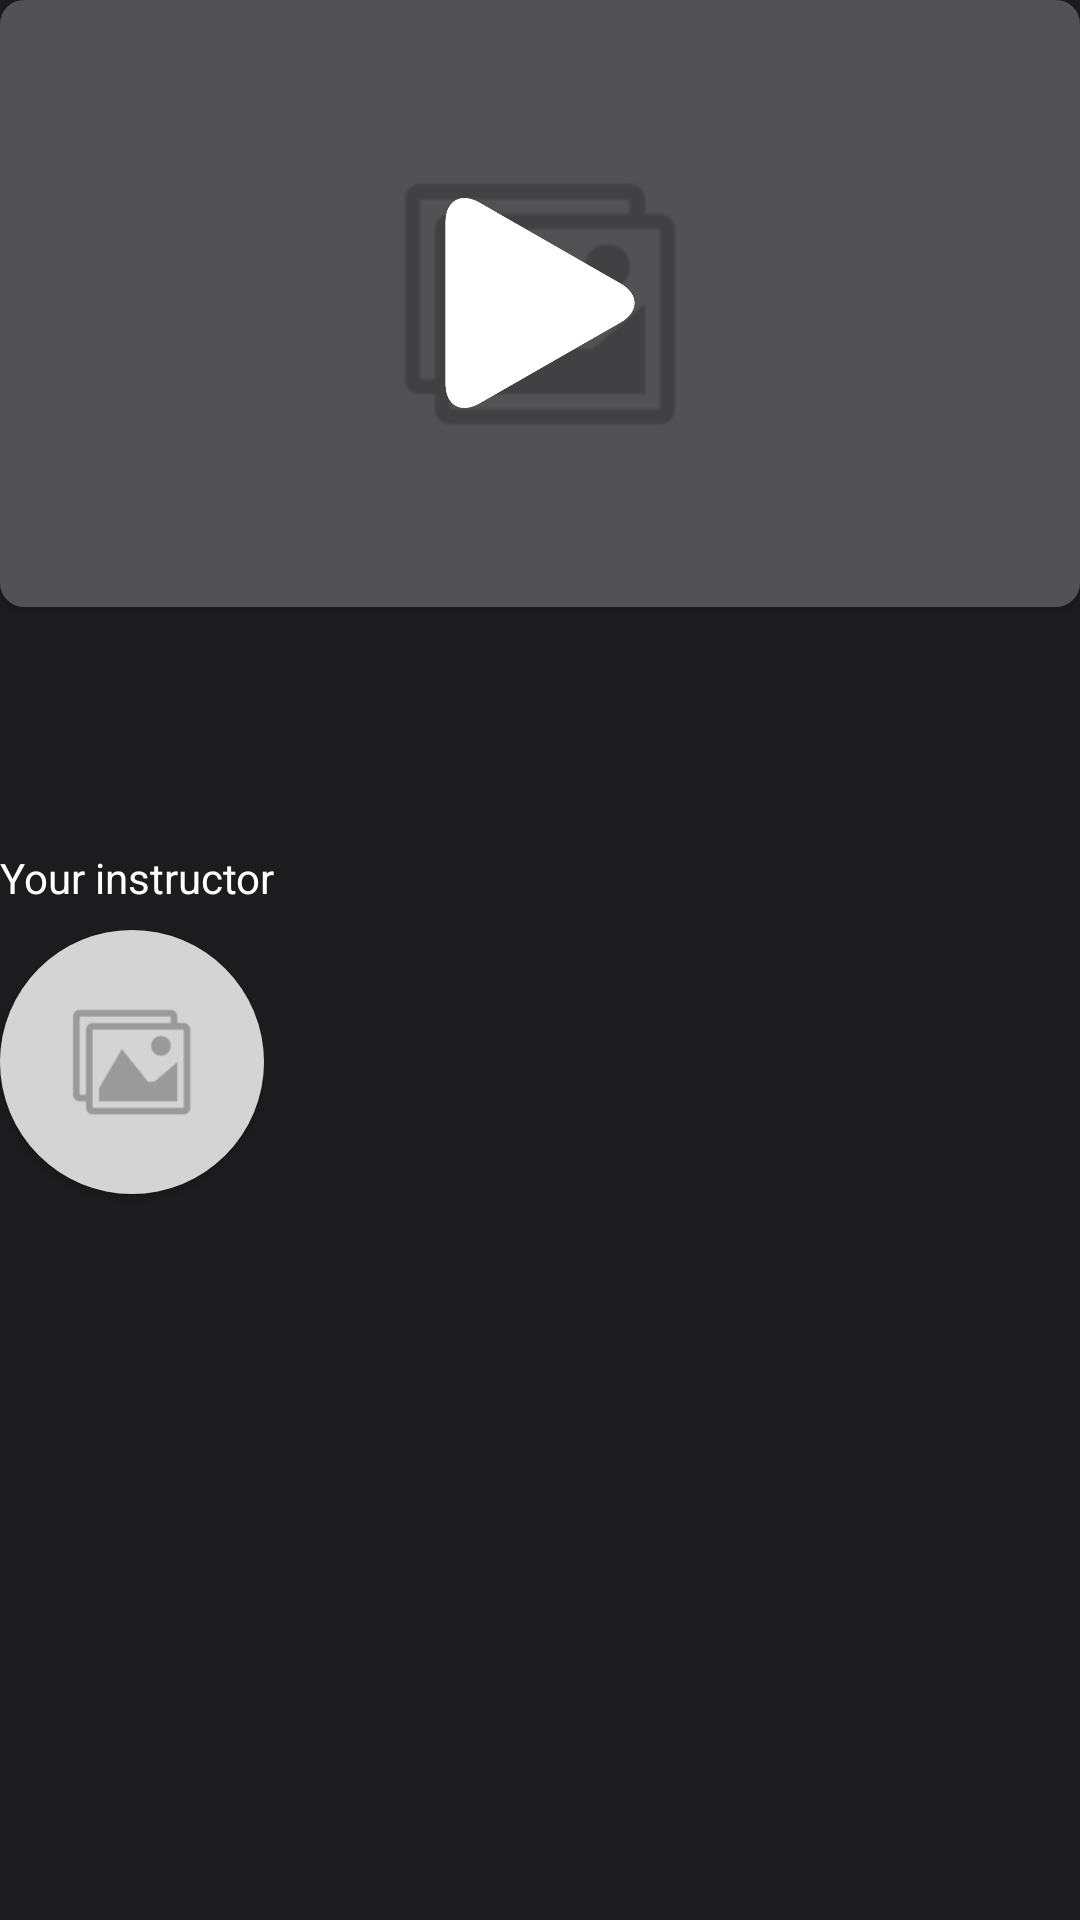

Layout XML and referenced resources for this Android screen:
<!-- AndroidManifest.xml: application theme Theme.JoGa -->
<!-- res/layout/fragment_class_details.xml -->
<?xml version="1.0" encoding="utf-8"?>
<ScrollView
    xmlns:android="http://schemas.android.com/apk/res/android"
    xmlns:app="http://schemas.android.com/apk/res-auto"
    xmlns:tools="http://schemas.android.com/tools"
    android:layout_width="match_parent"
    android:layout_height="match_parent"
    tools:context=".ui.classDetails.ClassDetailsFragment">

    <androidx.constraintlayout.widget.ConstraintLayout
        android:layout_width="match_parent"
        android:layout_height="wrap_content">

        <androidx.cardview.widget.CardView
            android:id="@+id/cardView4"
            android:layout_width="match_parent"
            android:layout_height="0dp"
            app:cardBackgroundColor="@color/background"
            app:cardCornerRadius="@dimen/card_radius"
            app:layout_constraintDimensionRatio="H,16:9"
            app:layout_constraintTop_toTopOf="parent"
            tools:layout_editor_absoluteX="16dp">

            <FrameLayout
                android:layout_width="match_parent"
                android:layout_height="match_parent">

                <ImageView
                    android:id="@+id/class_thumbnail"
                    android:layout_width="match_parent"
                    android:layout_height="match_parent"
                    android:adjustViewBounds="true"
                    android:alpha="0.3"
                    android:background="@color/background"
                    android:contentDescription="@string/placeholder"
                    android:scaleType="centerCrop"
                    android:src="@drawable/placeholder_image" />

                <ImageButton
                    android:id="@+id/play_button"
                    android:layout_width="70dp"
                    android:layout_height="70dp"
                    android:layout_gravity="center"
                    android:background="@android:color/transparent"
                    android:contentDescription="@string/play_icon"
                    android:scaleType="fitCenter"
                    android:src="@drawable/play_icon" />

                <com.google.android.exoplayer2.ui.PlayerView
                    android:id="@+id/video_view"
                    android:layout_width="match_parent"
                    android:layout_height="wrap_content"
                    android:layout_gravity="center"
                    android:background="@color/background"
                    android:visibility="invisible"
                    app:fastforward_increment="10000"
                    app:rewind_increment="10000" />

            </FrameLayout>

        </androidx.cardview.widget.CardView>

        <TextView
            android:id="@+id/class_title_duration"
            android:layout_width="wrap_content"
            android:layout_height="wrap_content"
            android:layout_marginTop="@dimen/margin_medium"
            android:textSize="@dimen/default_text"
            app:layout_constraintEnd_toEndOf="parent"
            app:layout_constraintStart_toStartOf="parent"
            app:layout_constraintTop_toBottomOf="@+id/cardView4" />

        <TextView
            android:id="@+id/class_description"
            android:layout_width="0dp"
            android:layout_height="wrap_content"
            android:layout_marginTop="@dimen/margin_medium"
            android:textSize="@dimen/default_text"
            app:layout_constraintEnd_toEndOf="parent"
            app:layout_constraintStart_toStartOf="parent"
            app:layout_constraintTop_toBottomOf="@+id/class_title_duration" />

        <TextView
            android:id="@+id/class_instructor_text_view"
            android:layout_width="wrap_content"
            android:layout_height="wrap_content"
            android:layout_marginTop="@dimen/margin_medium"
            android:text="@string/your_instructor"
            android:textSize="@dimen/header_text"
            app:layout_constraintStart_toStartOf="parent"
            app:layout_constraintTop_toBottomOf="@+id/class_description" />

        <androidx.constraintlayout.widget.ConstraintLayout
            android:id="@+id/class_instructor_root"
            android:layout_width="wrap_content"
            android:layout_height="wrap_content"
            android:layout_marginTop="@dimen/margin_small"
            app:layout_constraintStart_toStartOf="parent"
            app:layout_constraintTop_toBottomOf="@+id/class_instructor_text_view">

            <androidx.cardview.widget.CardView
                android:id="@+id/cardView5"
                android:layout_width="@dimen/instructor_avatar_size"
                android:layout_height="@dimen/instructor_avatar_size"
                app:cardCornerRadius="@dimen/instructor_avatar_radius"
                app:layout_constraintEnd_toEndOf="@+id/class_instructor_name"
                app:layout_constraintStart_toStartOf="@+id/class_instructor_name"
                app:layout_constraintTop_toTopOf="parent">

                <ImageView
                    android:id="@+id/class_instructor_avatar"
                    android:layout_width="wrap_content"
                    android:layout_height="wrap_content"
                    android:contentDescription="@string/placeholder"
                    android:scaleType="centerCrop"
                    android:src="@drawable/placeholder_image" />
            </androidx.cardview.widget.CardView>

            <TextView
                android:id="@+id/class_instructor_name"
                android:layout_width="wrap_content"
                android:layout_height="wrap_content"
                android:layout_marginTop="@dimen/margin_small"
                android:textSize="@dimen/default_text"
                app:layout_constraintEnd_toEndOf="parent"
                app:layout_constraintStart_toStartOf="parent"
                app:layout_constraintTop_toBottomOf="@+id/cardView5" />

        </androidx.constraintlayout.widget.ConstraintLayout>

    </androidx.constraintlayout.widget.ConstraintLayout>
</ScrollView>
<!-- resources referenced by this layout -->
<resources>
  <color name="background">#1C1C1E</color>
  <dimen name="card_radius">8dp</dimen>
  <dimen name="default_text">12sp</dimen>
  <dimen name="header_text">14sp</dimen>
  <dimen name="instructor_avatar_radius">44dp</dimen>
  <dimen name="instructor_avatar_size">88dp</dimen>
  <dimen name="margin_medium">16dp</dimen>
  <dimen name="margin_small">8dp</dimen>
  <!-- drawable placeholder_image: png bitmap (drawable, 9964 bytes) -->
  <!-- drawable play_icon: png bitmap (drawable-v24, 7268 bytes) -->
  <string name="placeholder">Placeholder</string>
  <string name="play_icon" translatable="false">Play icon</string>
  <string name="your_instructor">Your instructor</string>
  <style name="Theme.JoGa" parent="Theme.MaterialComponents.NoActionBar">
          
          <item name="colorPrimary">@color/background</item>
          <item name="colorPrimaryVariant">@color/purple_700</item>
          <item name="colorOnPrimary">@color/white</item>
          
          <item name="colorSecondary">@color/white</item>
          <item name="colorSecondaryVariant">@color/teal_700</item>
          <item name="colorOnSecondary">@color/black</item>
          
          <item name="android:statusBarColor" tools:targetApi="l">@color/background</item>
          
          <item name="android:navigationBarColor" tools:targetApi="l">@color/background</item>
          
          <item name="android:colorBackground">@color/background</item>
          <item name="android:textColor">@color/white</item>
      </style>
  <color name="purple_700">#FF3700B3</color>
  <color name="white">#FFFFFFFF</color>
  <color name="teal_700">#FF018786</color>
  <color name="black">#FF000000</color>
</resources>
